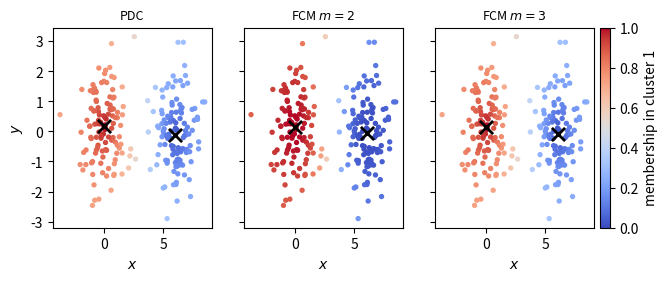
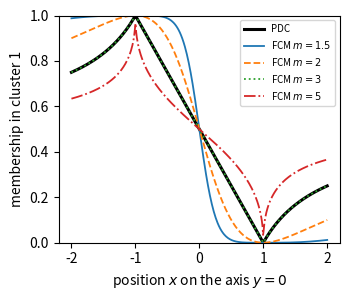

Write Python code to recreate these figures, in order.
"""Probabilistic D-clustering and fuzzy c-means.
Used for Table 1 and Figure 1 (fig-comparison.pdf) in the report;
fig-datasets.pdf was used in the midterm version.
Dependencies: numpy, matplotlib."""

import numpy as np
import matplotlib.pyplot as plt

rng = np.random.default_rng(2026)
K = 2
EPS = 1e-12  # Prevent division by zero at center

def dists(P, C):
    # Euclidean distance from each point to each center, shape (N, K)
    return np.sqrt(np.sum((P[:, None, :] - C[None, :, :]) ** 2, axis=2)) + EPS

def pdc_membership(P, C):
    # PDC: membership proportional to inverse distance
    inv = 1 / dists(P, C)
    return inv / inv.sum(1, keepdims=True)

def fcm_membership(P, C, m):
    # FCM: inverse distance raised to 2/(m-1), then normalized
    inv = dists(P, C) ** (-2 / (m - 1))
    return inv / inv.sum(1, keepdims=True)

def pdc_joint_distance(P, C):
    # PDC absolute-fit quantity D_i
    return 1 / (1 / dists(P, C)).sum(1)

def fcm_contribution(P, C, m):
    # FCM absolute-fit quantity: per-point objective contribution
    u = fcm_membership(P, C, m)
    return (u ** m * dists(P, C) ** 2).sum(1)

def fit_pdc(X, iters=200):
    # alternate membership and inverse-distance weighted center update
    C = X[rng.choice(len(X), K, replace=False)].astype(float)
    for _ in range(iters):
        d = dists(X, C)
        p = (1 / d) / (1 / d).sum(1, keepdims=True)
        w = p ** 2 / d
        C = (w.T @ X) / w.sum(0)[:, None]
    return C

def fit_fcm(X, m, iters=200):
    # alternate membership and u^m weighted center update
    C = X[rng.choice(len(X), K, replace=False)].astype(float)
    for _ in range(iters):
        u = fcm_membership(X, C, m) ** m
        C = (u.T @ X) / u.sum(0)[:, None]
    return C

def table1():
    # fixed-center example: two centers, two chosen points
    C = np.array([[-1.0, 0.0], [1.0, 0.0]])
    P = np.array([[0.0, 0.0], [0.0, 10.0]])
    p = pdc_membership(P, C)
    u = fcm_membership(P, C, 3.0)  # m=3, as in the report
    D = pdc_joint_distance(P, C)
    J = fcm_contribution(P, C, 3.0)
    for i, name in enumerate(["x_B", "x_C"]):
        print(name, np.round(p[i], 3), np.round(u[i], 3),
              round(D[i], 3), round(J[i], 3))

def fig_datasets():
    # cluster one shared two-blob dataset with each method
    c1, c2 = np.array([0.0, 0.0]), np.array([6.0, 0.0])
    X = np.vstack([rng.normal(c1, 1.0, (120, 2)), rng.normal(c2, 1.0, (120, 2))])
    order = lambda C: C[np.argsort(C[:, 0])]  # sort centers for consistent coloring
    runs = [("PDC", order(fit_pdc(X)), lambda C: pdc_membership(X, C)),
            ("FCM $m=2$", order(fit_fcm(X, 2.0)), lambda C: fcm_membership(X, C, 2.0)),
            ("FCM $m=3$", order(fit_fcm(X, 3.0)), lambda C: fcm_membership(X, C, 3.0))]
    fig, axes = plt.subplots(1, 3, figsize=(7.2, 2.6), sharey=True)
    for ax, (name, C, memb) in zip(axes, runs):
        # color points by membership in cluster 1, mark fitted centers
        sc = ax.scatter(X[:, 0], X[:, 1], c=memb(C)[:, 0], cmap="coolwarm",
                        s=8, vmin=0, vmax=1)
        ax.scatter(C[:, 0], C[:, 1], marker="x", s=90, c="black", linewidths=2)
        ax.set_title(name, fontsize=9)
        ax.set_xlabel("$x$")
    axes[0].set_ylabel("$y$")
    fig.colorbar(sc, ax=axes, fraction=0.02, pad=0.01,
                 label="membership in cluster 1")
    fig.savefig("fig-datasets.pdf", bbox_inches="tight")

def fig_comparison():
    # Figure 1: membership along the axis y=0 for the fixed centers
    # c1=(-1,0), c2=(1,0); FCM with m=3 overlays PDC
    C = np.array([[-1.0, 0.0], [1.0, 0.0]])
    fig, ax = plt.subplots(figsize=(3.6, 3.1))
    xs = np.linspace(-2.0, 2.0, 400)
    line = np.column_stack([xs, np.zeros_like(xs)])
    ax.plot(xs, pdc_membership(line, C)[:, 0], color="black", lw=2.2, label="PDC")
    for m, ls in zip([1.5, 2.0, 3.0, 5.0], ["-", "--", ":", "-."]):
        ax.plot(xs, fcm_membership(line, C, m)[:, 0], ls=ls, lw=1.3,
                label=f"FCM $m={m:g}$")
    ax.set_xlabel("position $x$ on the axis $y=0$")
    ax.set_ylabel("membership in cluster 1")
    ax.legend(fontsize=7)
    ax.set_ylim(0, 1)
    fig.tight_layout()
    fig.savefig("fig-comparison.pdf", bbox_inches="tight")

if __name__ == "__main__":
    table1()
    fig_datasets()
    fig_comparison()
